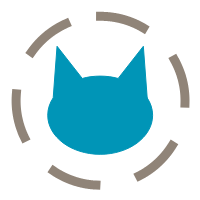
t = 0.00 s
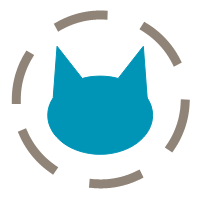
t = 0.75 s
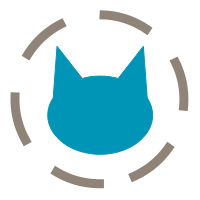
t = 1.50 s
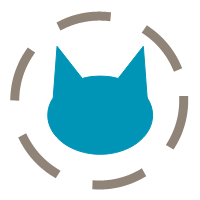
t = 2.25 s

The animated SVG that drew these frames (rendered in a browser with its animation timeline set to each time). Animation: 1 SMIL element (animateTransform=1); one cycle of 3.00 s, repeats indefinitely.

<svg width="200" height="200" xmlns="http://www.w3.org/2000/svg" fill-rule="evenodd" clip-rule="evenodd"
  stroke-linecap="round" stroke-linejoin="round" stroke-miterlimit="1.414">
  <path
    d="M100.158 189.837l-4.745-.264-.283-.016-.284-.018-.283-.018-.283-.019-.282-.021-.283-.021-.282-.022-.282-.022-.281-.024-.282-.025-.28-.025-.282-.026-.28-.027-.28-.028-.281-.029-.28-.03-.28-.031-.28-.031-.278-.033-.28-.033-.278-.034-.278-.035-.278-.036-.278-.036-.278-.038-.277-.038-.277-.039-.277-.041-.276-.04-.277-.042-.276-.043-.275-.043-.276-.045-.275-.045-.275-.046-.274-.046-.274-.048-.274-.049-.274-.049-.274-.05-.273-.051-.272-.052-.273-.053-.272-.053-.272-.054-.272-.056-.271-.056-.271-.056-.271-.058-.27-.058-.27-.06-.27-.06-.27-.061-.27-.061-.268-.063-.269-.063-.268-.064-.268-.065-.268-.066-.267-.067-.267-.067-.267-.068-.266-.069-.267-.07-.265-.071-.266-.071-.265-.072-.264-.073-.265-.074-.264-.074-.264-.076-.263-.076-.263-.077-.263-.078-.263-.078-.262-.079-.261-.08-.262-.081-.261-.082-.26-.082-.261-.084-.26-.084-.26-.084-.26-.086-.258-.086-.259-.087-.258-.088-.258-.089-.258-.089-.257-.09-.257-.091-.256-.092-.256-.092-.256-.093-.255-.094-.255-.095-.255-.096-.254-.096-.254-.097-.253-.098-.254-.098-.252-.099-.253-.1-.252-.101-.251-.101-.252-.103-.25-.103-.25-.103-.25-.105-.25-.105-.25-.106-.249-.106-.248-.108-.249-.108-.247-.109-.248-.109-.247-.11-.246-.111-.246-.112-.246-.113-.245-.113-.245-.114-.245-.114-.244-.116-.244-.116-.243-.117-.243-.117-.242-.118-.243-.119-.241-.12-.241-.12-.241-.121-.24-.122-.24-.122-.24-.124-.24-.124-.238-.124-.239-.125-.237-.126-.238-.127-.237-.127-.236-.128-.236-.129-.236-.13-.235-.13-.235-.131-.235-.131-.233-.132-.234-.133-.233-.134-.233-.134-.232-.135-.232-.135-.231-.137-.23-.137-.231-.137-.23-.138-.23-.139-.229-.14-.228-.14-.228-.141-.228-.142-.227-.142-.227-.143-.226-.144-.226-.144-.225-.145-.225-.146-.225-.146-.224-.147-.223-.147-.223-.149-3.78-2.528 5.005-7.48 3.768 2.521.2.133.202.133.201.132.202.131.202.131.203.13.202.13.204.129.204.129.204.127.205.128.205.127.205.126.206.125.206.125.207.124.207.124.207.123.208.123.209.121.208.122.21.12.209.12.21.12.21.119.21.118.211.117.212.117.212.116.212.116.212.115.213.115.214.114.214.113.214.112.214.112.215.112.215.11.216.11.216.11.216.108.217.108.217.108.218.107.218.106.218.105.218.105.22.105.219.103.22.103.22.103.22.101.22.101.222.101.221.099.222.1.222.098.222.098.223.097.224.096.223.096.224.095.225.095.224.093.225.094.226.092.225.092.226.091.227.09.226.09.227.089.228.089.227.088.228.087.229.086.228.086.23.085.229.084.23.084.23.083.23.082.23.082.231.081.232.08.231.08.232.079.232.078.233.077.233.077.233.076.234.076.233.074.235.074.234.074.235.072.235.072.235.071.236.071.236.07.236.069.237.068.237.068.237.067.237.066.238.066.238.065.239.064.238.063.24.063.239.062.239.061.24.06.24.06.24.059.241.059.241.057.242.057.24.056.243.056.242.054.242.054.243.054.243.052.243.052.243.051.244.05.244.05.245.048.244.048.245.048.245.046.246.046.245.045.246.045.246.043.247.043.246.042.247.041.248.041.247.04.248.039.248.038.248.038.249.036.248.036.25.036.249.034.25.034.249.033.25.032.25.031.25.031.251.03.251.029.251.028.252.028.252.027.251.026.252.025.253.024.252.024.253.023.254.022.253.021.253.021.254.019.254.019.254.018.255.018.254.016.255.016.256.015 4.731.262-.499 8.987zm37.311-7.994l-4.139-7.991 4.051-2.099.215-.112.214-.112.213-.113.214-.114.213-.115.212-.115.213-.116.211-.116.212-.117.211-.117.211-.118.21-.119.21-.12.209-.12.209-.12.209-.122.208-.121.208-.123.207-.123.207-.124.207-.124.207-.125.205-.125.206-.126.205-.127.204-.128.205-.127.203-.129.204-.129.203-.13.202-.13.203-.131.201-.131.202-.133.2-.132.201-.133.2-.134.2-.135.199-.135.199-.135.198-.136.198-.137.197-.138.197-.137.197-.139.196-.139.196-.14.195-.14.195-.141.194-.141.195-.142.193-.143.193-.143.193-.143.192-.144.192-.145.191-.145.191-.146.19-.147.19-.147.19-.147.189-.148.189-.149.188-.149.187-.15.188-.151.187-.15.186-.152.186-.152.185-.152.185-.153.184-.154.184-.154.184-.155.183-.155.182-.156.183-.156.181-.157.181-.158.181-.157.18-.159.18-.159.179-.159.179-.16.178-.161.178-.161.177-.162.177-.162.177-.163.175-.163.176-.164.174-.164.175-.165.174-.165.173-.166.173-.166.172-.167.172-.167.172-.168.171-.168.17-.169.17-.169.169-.17.169-.171.168-.171.168-.171.168-.172.166-.172.167-.173.165-.174.166-.173.164-.175.165-.175.163-.175.164-.176.162-.176.162-.177.162-.177.161-.178.161-.178.16-.179.159-.179.159-.18.159-.18.158-.181.157-.181.157-.182.156-.182.156-.182.155-.183.155-.184.154-.184.154-.184.153-.185.152-.186.152-.185.152-.187.151-.187.15-.187.15-.187.149-.189.149-.188.148-.189.147-.19.147-.19.147-.19.146-.191.145-.191.145-.192.144-.192.144-.193.143-.193.142-.194.142-.194.142-.194.14-.195.141-.195.139-.196.139-.196.139-.197.138-.197.137-.197.137-.198.136-.199.135-.198.136-.2.134-.199.134-.2.133-.201.133-.201.132-.201.131-.202.131-.202.13-.202.13-.203.129-.204 2.528-4.009 7.613 4.801-2.535 4.02-.144.226-.144.226-.145.225-.146.225-.146.225-.147.224-.147.223-.148.223-.149.223-.15.222-.15.221-.151.221-.151.221-.152.22-.153.22-.154.219-.154.219-.154.218-.156.218-.156.217-.156.216-.157.217-.158.215-.159.216-.159.215-.16.214-.16.213-.161.214-.161.212-.163.213-.163.212-.163.211-.164.211-.165.21-.165.21-.166.209-.167.209-.167.208-.168.207-.168.208-.169.206-.17.206-.17.206-.171.205-.171.205-.172.204-.173.203-.173.203-.174.203-.174.202-.175.201-.176.201-.176.2-.177.2-.177.199-.178.199-.179.198-.179.198-.179.197-.181.197-.181.196-.181.195-.182.195-.183.195-.183.194-.184.193-.184.193-.185.192-.185.192-.186.191-.187.19-.187.19-.188.19-.188.188-.189.189-.19.188-.19.187-.19.186-.191.186-.192.186-.192.185-.193.184-.193.184-.194.183-.194.183-.195.182-.196.181-.196.181-.197.18-.197.18-.197.179-.199.179-.198.178-.2.177-.199.177-.201.176-.201.176-.201.175-.202.174-.202.174-.203.173-.204.173-.204.172-.205.171-.205.171-.205.17-.206.17-.207.169-.207.168-.208.168-.208.167-.209.167-.209.166-.21.165-.21.165-.211.164-.211.163-.212.163-.212.162-.213.162-.213.161-.214.16-.214.16-.215.159-.215.159-.216.157-.216.158-.217.156-.217.156-.218.155-.218.155-.219.154-.219.154-.22.152-.22.152-.22.152-.222.151-.221.15-.222.149-.223.149-.223.149-.223.147-.224.147-.225.146-.224.146-.226.145-.226.144-.226.144-.226.143-.228.142-.227.142-.228.141-.229.14-.229.14-.23.139-.229.138-.231.137-.231.137-.231.137-.232.135-.232.135-.233.134-.233.134-.233.133-.234.132-.234.131-.235.131-.236.13-.235.13-.236.129-.237.128-.237.127-.237.127-.238.126-.239.125-.238.124-4.064 2.105zM22.411 143.542l-2.036-4.209-.117-.243-.116-.244-.116-.244-.114-.245-.114-.244-.113-.246-.113-.246-.111-.246-.111-.246-.11-.247-.11-.248-.11-.247-.107-.248-.108-.249-.106-.249-.106-.249-.105-.25-.105-.25-.104-.251-.102-.25-.103-.252-.101-.251-.1-.252-.1-.253-.1-.252-.098-.254-.098-.253-.097-.254-.096-.254-.096-.255-.095-.255-.093-.255-.094-.256-.092-.256-.092-.257-.09-.256-.09-.258-.09-.257-.089-.258-.088-.258-.087-.259-.086-.259-.085-.259-.085-.26-.084-.26-.084-.26-.082-.261-.082-.261-.08-.261-.08-.262-.08-.262-.078-.263-.078-.262-.077-.264-.076-.263-.075-.264-.075-.264-.074-.264-.073-.265-.072-.265-.071-.266-.07-.265-.07-.266-.07-.267-.068-.267-.067-.267-.067-.267-.066-.268-.064-.268-.065-.268-.063-.269-.063-.269-.061-.269-.061-.269-.06-.27-.06-.27-.058-.271-.057-.271-.057-.271-.056-.271-.056-.272-.054-.272-.053-.272-.053-.272-.052-.273-.05-.273-.05-.274-.05-.274-.049-.274-.047-.274-.047-.274-.046-.275-.045-.275-.045-.276-.043-.275-.043-.276-.041-.277-.041-.276-.04-.277-.04-.277-.038-.277-.038-.278-.036-.278-.036-.278-.035-.278-.034-.279-.033-.279-.033-.279-.031-.279-.03-.28-.03-.28-.03-.28-.027-.28-.028-.281-.026-.281-.025-.281-.025-.282-.024-.281-.022-.282-.022-.282-.021-.283-.02-.282-.02-.283-.018-.283-.018-.283-.016-.284-.016-.284-.015-.284-.014-.284-.013-.284-.012-.285-.011-.285-.01-.285-.01-.285-.009-.286-.007-.286-.007-.286-.006-.286-.005-.286-.004-.287-.003-.287-.003-.287-.001-.287v-.575l.001-.287.003-.287.003-.287.004-.287.005-.286.006-.286.007-.286.007-.286.009-.286.01-.285.01-.285.011-.285.012-.285.013-.284.014-.284.015-.284.016-.284.016-.284.018-.283.018-.283.02-.283.02-.283.02-.282.023-.282.378-4.683 8.971.726-.378 4.668-.02.254-.018.254-.018.254-.018.255-.016.254-.016.255-.015.255-.014.256-.013.255-.013.256-.012.256-.01.256-.01.257-.01.256-.009.257-.007.257-.007.258-.006.257-.006.258-.004.258-.004.258-.003.258-.002.259-.001.258v.518l.001.259.002.259.003.258.004.258.004.258.006.258.006.257.007.258.007.257.009.257.01.256.01.257.01.256.012.256.013.256.013.255.014.256.015.255.016.255.016.254.018.255.018.254.019.254.02.254.02.253.021.254.022.253.023.253.024.252.024.253.026.252.026.252.026.251.028.252.028.251.03.251.03.251.03.25.031.25.032.25.033.25.034.25.035.249.035.249.036.249.037.248.037.248.038.248.04.248.04.247.04.248.041.247.042.246.043.247.043.246.045.246.045.245.046.246.046.245.048.245.048.244.049.245.049.244.05.244.051.243.052.243.052.243.054.243.054.242.054.242.056.242.056.242.057.241.058.241.058.241.059.24.06.24.06.24.061.24.062.239.063.239.063.238.065.239.064.238.066.238.066.237.067.237.068.237.068.237.07.236.07.236.07.236.07.235.073.235.072.235.074.234.074.235.074.233.076.234.076.233.077.233.077.233.078.232.08.232.079.231.08.232.081.231.082.23.082.231.083.23.084.229.084.23.085.229.086.228.086.229.087.228.088.228.089.227.089.227.09.227.09.226.091.226.092.226.093.225.093.225.093.224.095.225.095.224.096.223.096.224.097.222.098.223.098.222.1.222.1.221.1.222.1.22.102.221.103.22.103.22.103.219.105.219.105.218 2.03 4.197-8.103 3.919zm166.944-35.836l-8.997-.242.125-4.633.006-.257.005-.258.005-.258.003-.258.003-.258.002-.259.001-.259.001-.259-.001-.258-.001-.259-.002-.259-.003-.258-.003-.258-.005-.258-.005-.258-.006-.257-.007-.258-.008-.257-.009-.257-.009-.256-.01-.257-.011-.256-.012-.256-.012-.256-.014-.255-.014-.256-.015-.255-.016-.255-.016-.255-.017-.254-.019-.254-.019-.254-.019-.254-.021-.253-.021-.254-.022-.253-.023-.253-.024-.252-.024-.253-.025-.252-.026-.252-.027-.251-.028-.252-.028-.251-.029-.251-.03-.25-.03-.251-.032-.25-.032-.25-.033-.25-.034-.25-.034-.249-.035-.249-.036-.249-.037-.248-.038-.248-.038-.248-.039-.248-.04-.248-.04-.247-.042-.247-.042-.246-.043-.247-.043-.246-.045-.246-.045-.246-.045-.245-.047-.245-.047-.245-.048-.245-.049-.244-.05-.244-.05-.244-.051-.243-.052-.243-.052-.243-.053-.243-.054-.242-.055-.242-.056-.242-.056-.242-.057-.241-.057-.241-.059-.24-.059-.241-.059-.24-.061-.24-.061-.24-.062-.239-.063-.239-.063-.239-.064-.238-.065-.238-.066-.238-.066-.237-.067-.237-.068-.237-.068-.237-.069-.236-.07-.236-.07-.236-.072-.235-.071-.235-.073-.235-.073-.235-.074-.234-.075-.234-.076-.233-.076-.233-.076-.233-.078-.233-.078-.232-.079-.232-.08-.232-.08-.23-.081-.232-.082-.23-.082-.23-.083-.23-.083-.23-.085-.23-.085-.229-.086-.229-.086-.228-.087-.228-.088-.228-.088-.227-.09-.227-.089-.227-.091-.226-.091-.226-.092-.226-.092-.225-.093-.225-.094-.225-.095-.224-.095-.224-.095-.224-.097-.223-.097-.223-.098-.222-.098-.222-.099-.222-.1-.222-.1-.22-.101-.222-.102-.22-.102-.22-.103-.22-.104-.219-.104-.219-.105-.218-.106-.219-.106-.218-.107-.217-.107-.217-.108-.217-.109-.216-.11-.216-.11-.216-.11-.215-.112-.215-.112-.215-.112-.214-.113-.213-.114-.214-.115-.213-.115-.212-.115-.212-.117-.212-2.275-4.114 7.876-4.356 2.282 4.126.129.235.129.236.128.237.127.237.127.237.126.238.125.239.125.238.124.24.123.24.122.24.122.24.121.24.12.241.12.242.119.242.118.243.118.243.116.243.116.244.116.244.114.244.114.245.114.246.112.245.112.247.111.246.11.247.11.247.108.248.109.248.107.249.107.249.106.25.105.249.104.25.104.25.103.251.102.251.101.252.101.252.1.252.099.253.099.253.097.254.097.254.097.254.095.255.095.255.094.255.093.256.092.256.092.256.091.257.09.257.09.258.088.258.088.258.087.259.086.259.086.259.085.26.084.26.083.26.082.26.082.262.081.261.08.262.079.262.079.263.077.262.077.263.076.264.076.264.074.264.074.264.073.265.072.265.072.265.07.266.07.266.069.267.068.267.068.266.066.268.066.268.065.268.064.268.063.269.063.268.062.27.06.27.061.27.059.27.058.27.058.27.057.271.056.272.055.272.054.272.054.272.052.272.052.273.051.273.05.274.05.273.048.274.048.275.047.274.046.275.045.275.044.276.043.275.043.276.042.276.041.277.04.277.039.277.038.277.038.278.037.277.035.279.035.278.034.279.034.279.032.279.031.279.031.28.03.28.029.28.028.28.027.28.026.282.026.28.024.282.024.282.023.282.022.282.021.282.02.283.019.283.018.283.018.283.017.284.015.284.015.284.014.284.013.284.012.285.012.285.01.285.009.285.009.286.008.286.007.286.005.286.005.286.005.287.003.287.002.287.001.287.001.287-.001.288-.001.287-.002.287-.003.287-.005.287-.005.286-.005.286-.007.286-.125 4.647zM32.647 58.296l-7.342-5.205 2.71-3.823.155-.218.156-.217.157-.217.157-.216.157-.216.159-.215.16-.215.159-.214.16-.214.161-.213.162-.213.162-.212.163-.212.163-.211.165-.21.164-.211.166-.21.166-.209.166-.209.167-.208.168-.208.168-.207.17-.206.169-.206.17-.206.171-.205.172-.205.172-.204.172-.203.173-.203.174-.203.175-.202.175-.201.175-.201.176-.2.177-.2.178-.2.177-.198.179-.199.18-.197.179-.197.18-.197.181-.196.181-.195.182-.195.183-.195.183-.194.184-.193.184-.193.185-.192.186-.192.186-.19.186-.191.188-.19.187-.19.189-.189.188-.188.19-.188.19-.187.19-.187.192-.186.191-.185.192-.185.193-.184.194-.184.193-.183.195-.183.195-.182.195-.181.196-.181.197-.18.197-.18.198-.18.198-.178.199-.178.199-.177.2-.177.2-.176.201-.176.201-.175.202-.174.203-.174.203-.173.203-.173.204-.172.205-.171.205-.171.206-.17.206-.17.206-.169.208-.168.207-.168.209-.167.208-.167.21-.166.21-.165.21-.165.21-.164.212-.163.211-.163.213-.162.212-.162.214-.161.213-.16.215-.16.214-.16.216-.158.215-.157.217-.158.216-.156.218-.156.217-.156.218-.154.22-.154.218-.154.22-.153.22-.152.22-.151.222-.15.221-.151.222-.15.223-.149.223-.148.224-.147.223-.147.225-.146.225-.146.225-.145.226-.144.226-.144.227-.143.227-.142.228-.142.228-.14.228-.141.23-.14.229-.139.23-.138.23-.138.231-.137.231-.136.232-.135.232-.135.233-.135.233-.133.233-.133.234-.132.235-.132.235-.13.235-.13.236-.13.236-.129.236-.128.237-.127.238-.127.238-.126.238-.125.239-.125.239-.123.24-.124.24-.122.24-.122.24-.12.242-.121.241-.12.242-.119.243-.118.243-.117.243-.117.244-.116.244-.116.245-.114.245-.114.245-.114.246-.112.246-.112 4.202-1.892 3.695 8.206-4.19 1.887-.22.1-.221.101-.22.102-.22.102-.22.104-.22.103-.219.104-.218.105-.219.106-.217.106-.218.107-.217.107-.217.108-.216.11-.216.109-.216.11-.215.11-.215.112-.214.112-.215.112-.213.113-.214.114-.213.115-.212.115-.212.115-.212.117-.212.117-.21.117-.211.118-.21.12-.21.119-.21.12-.209.12-.209.121-.208.122-.208.123-.207.123-.207.124-.207.124-.206.125-.206.125-.205.126-.206.127-.204.127-.204.128-.204.129-.203.129-.203.13-.203.13-.202.13-.202.132-.201.132-.201.133-.2.133-.2.134-.2.135-.2.135-.198.135-.199.136-.198.137-.197.137-.197.138-.197.139-.196.139-.196.14-.195.14-.195.14-.194.142-.194.142-.194.142-.193.143-.193.144-.192.144-.191.145-.192.145-.19.146-.191.147-.19.147-.19.147-.189.148-.188.149-.188.15-.188.15-.187.15-.187.15-.187.152-.185.152-.186.152-.185.153-.184.154-.184.154-.184.155-.183.155-.182.156-.182.156-.182.157-.181.157-.18.158-.181.159-.18.159-.179.16-.179.16-.178.16-.178.161-.177.162-.177.162-.176.163-.176.163-.175.163-.175.165-.175.164-.173.166-.174.165-.173.167-.172.167-.172.167-.171.168-.171.168-.17.169-.17.17-.17.17-.169.17-.168.17-.168.172-.167.172-.167.172-.166.173-.166.173-.165.174-.165.175-.164.174-.164.176-.163.176-.163.176-.162.177-.162.177-.16.178-.161.178-.16.179-.16.18-.159.179-.158.18-.158.18-.158.182-.157.181-.156.183-.156.182-.155.183-.155.184-.154.184-.153.184-.154.185-.152.185-.152.186-.151.187-.151.186-.15.188-.15.187-.15.188-.148.19-.148.188-.148.19-.147.19-.147.19-.145.19-.146.192-.145.192-.144.192-.143.193-.143.193-.143.194-.142.194-.141.194-.141.195-.14.195-.14.196-2.702 3.812zm112.401-24.131l-4.073-2.4-.208-.122-.209-.12-.209-.121-.209-.12-.21-.12-.21-.119-.211-.118-.211-.117-.212-.117-.211-.117-.213-.115-.212-.115-.213-.115-.213-.114-.214-.113-.214-.112-.215-.112-.215-.112-.215-.11-.216-.11-.216-.11-.216-.108-.217-.109-.217-.107-.217-.107-.218-.106-.218-.106-.219-.105-.219-.104-.219-.104-.22-.102-.22-.103-.22-.102-.221-.1-.221-.1-.222-.1-.222-.1-.222-.098-.222-.098-.223-.097-.223-.096-.224-.096-.224-.095-.224-.095-.225-.094-.225-.093-.225-.092-.226-.092-.226-.091-.226-.09-.227-.09-.227-.09-.227-.088-.228-.088-.228-.087-.228-.086-.229-.086-.229-.085-.229-.084-.23-.084-.23-.083-.23-.082-.231-.082-.231-.081-.231-.08-.232-.08-.232-.079-.232-.078-.233-.077-.233-.077-.233-.076-.233-.076-.234-.075-.234-.073-.235-.074-.235-.073-.235-.071-.235-.072-.236-.07-.236-.07-.236-.069-.237-.068-.236-.068-.238-.067-.237-.066-.238-.066-.238-.065-.238-.064-.239-.063-.239-.063-.239-.062-.24-.061-.24-.06-.24-.06-.24-.06-.241-.058-.241-.057-.241-.057-.242-.056-.241-.056-.243-.055-.242-.053-.243-.054-.243-.052-.243-.052-.243-.051-.244-.05-.244-.05-.244-.049-.245-.048-.245-.047-.245-.047-.245-.045-.246-.045-.246-.045-.246-.043-.246-.043-.247-.042-.247-.041-.247-.041-.248-.04-.248-.039-.248-.038-.248-.038-.248-.037-.249-.036-.249-.035-.249-.034-.25-.034-.249-.033-.25-.032-.251-.032-.25-.03-.251-.03-.251-.03-.251-.027-.251-.028-.252-.027-.252-.026-.252-.025-.253-.024-.252-.024-.253-.023-.253-.022-.253-.021-.254-.02-.254-.02-.254-.02-.254-.017-.255-.018-.254-.016-.255-.016-.255-.015-.256-.014-.255-.014-.256-.012-.256-.012-.256-.01-.257-.011-.256-.01-.257-.008-.257-.008-.258-.007-.257-.006-.258-.005-.258-.005-.258-.003-.258-.003-.259-.002-.258-.001-4.766-.008.014-9 4.78.008.287.001.287.002.287.004.287.004.286.005.286.006.286.006.286.008.286.009.285.01.285.01.285.01.285.013.284.013.284.014.284.015.284.015.284.017.283.018.283.018.283.02.283.02.282.02.282.022.282.023.282.024.281.024.281.026.281.026.281.027.28.028.28.03.28.029.28.03.279.032.28.033.278.033.279.034.278.035.279.036.277.036.278.038.277.038.277.04.277.04.277.04.276.042.276.043.276.043.275.044.275.046.275.045.274.047.275.048.274.049.273.049.274.05.273.051.273.052.272.053.273.053.272.054.271.055.272.056.271.057.27.058.271.058.27.06.27.06.269.06.27.062.269.063.268.063.269.064.268.065.267.066.268.066.267.068.266.068.267.07.266.069.266.07.265.072.265.072.265.073.264.074.264.074.264.076.264.076.263.077.263.078.262.078.262.08.262.08.261.08.261.082.261.082.26.083.26.084.26.085.259.086.259.086.259.087.258.088.258.089.258.089.257.09.257.091.256.092.256.092.256.093.255.094.255.095.255.095.254.097.254.097.254.097.253.099.253.099.252.1.252.1.252.102.251.102.251.103.25.104.25.104.25.106.249.106.249.106.249.108.248.108.248.108.247.11.247.11.247.111.246.112.245.112.246.114.245.114.244.114.244.116.244.116.243.116.243.118.243.118.242.12.242.119.241.12.241.121.24.122.24.122.24.123.239.124.238.125.239.125.238.126.237.127.237.127.237.128.236.129.235.13.236.13.235.13.234.132.234.132.233.133.233.133.233.135.232.135.232.135 4.085 2.407-4.569 7.754z"
    fill="#908478">
    <animateTransform attributeType="xml" attributeName="transform" type="rotate" from="360 100 100" to="0 100 100"
      dur="3s" repeatCount="indefinite" />
  </path>
  <path
    d="M147.188 97.856c3.48 5.228 5.436 11.119 5.436 17.352 0 21.59-23.478 39.092-52.44 39.092-28.962 0-52.44-17.502-52.44-39.092 0-6.25 1.967-12.158 5.465-17.397l3.845-51.546 25.216 32.19c5.59-1.514 11.622-2.34 17.914-2.34 6.305 0 12.35.83 17.949 2.35l25.209-32.18 3.846 51.57z"
    fill="#0095b7" stroke="#0095b7" />
</svg>
